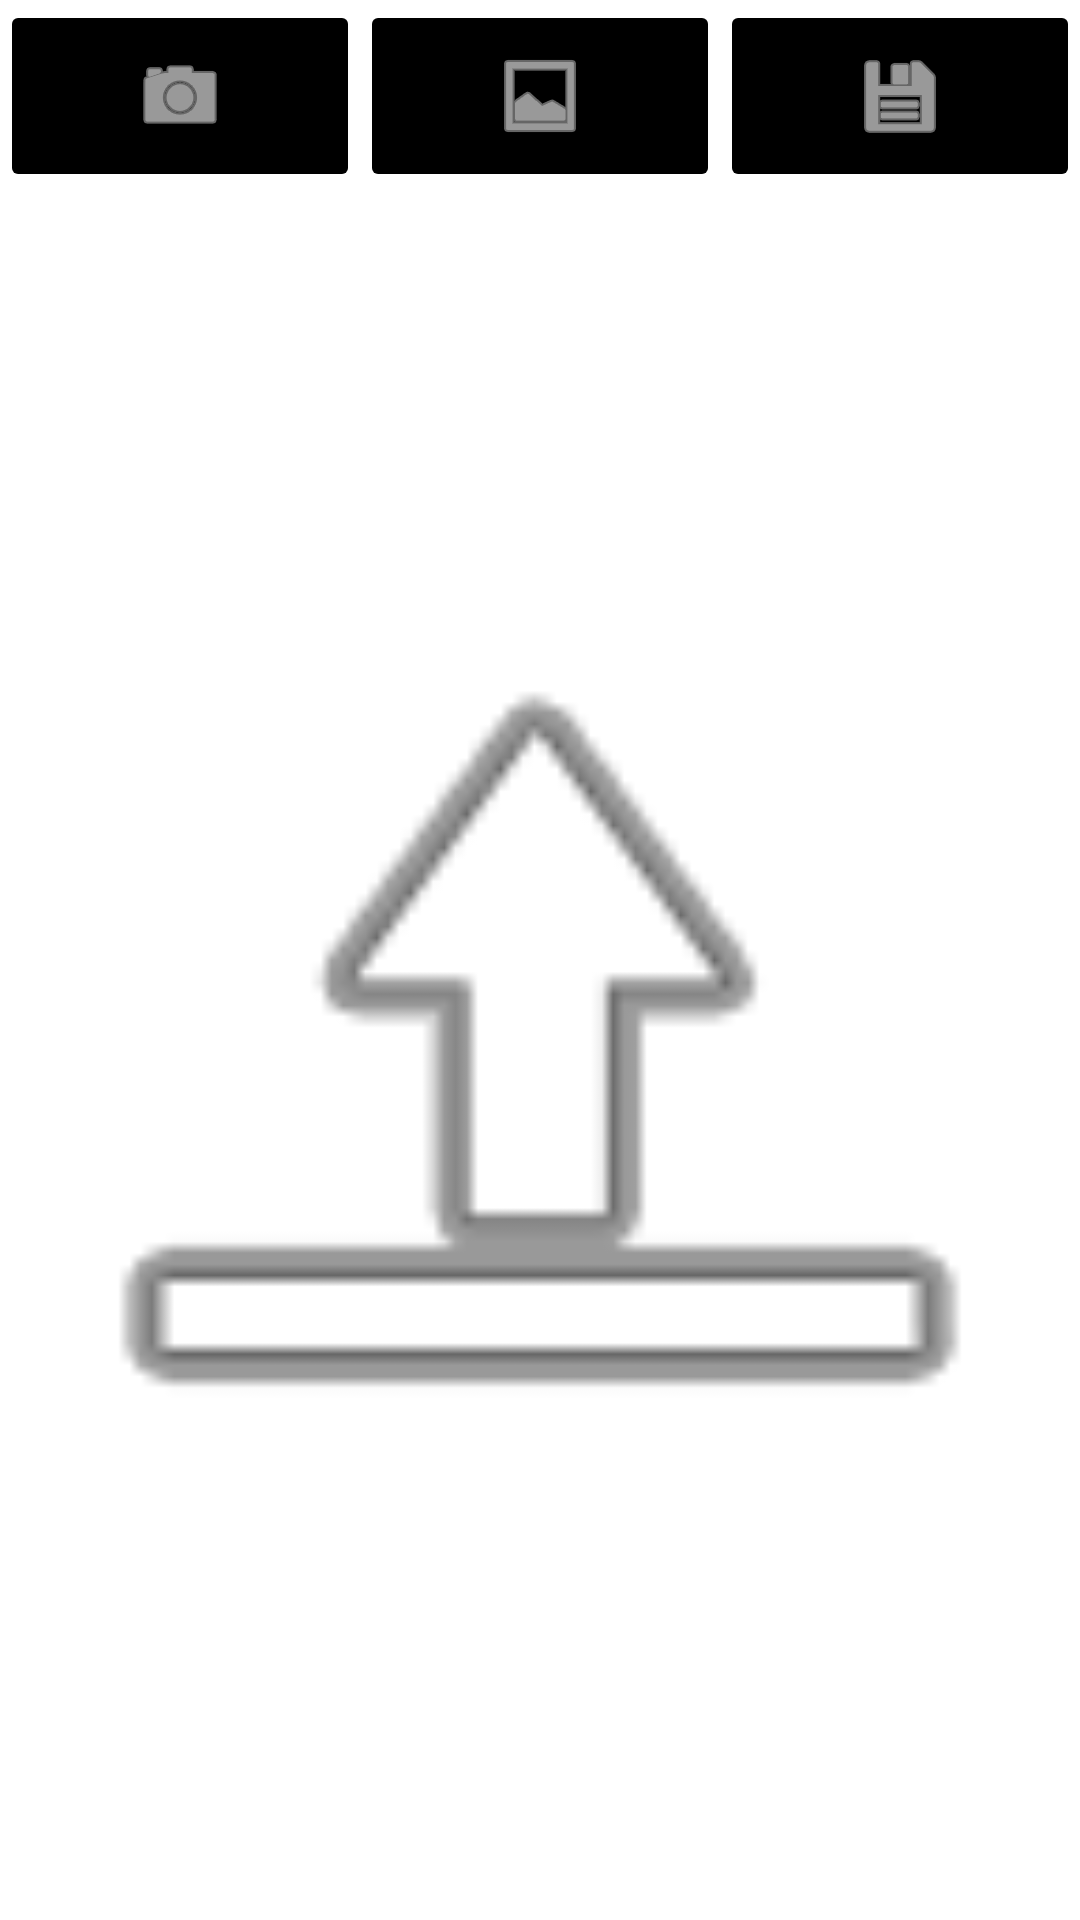

Produce the Android XML layout that renders to this screen, including the resource entries it uses.
<!-- AndroidManifest.xml: application theme Theme.Team3 -->
<!-- res/layout/fragment_picture.xml -->
<?xml version="1.0" encoding="utf-8"?>
<LinearLayout xmlns:android="http://schemas.android.com/apk/res/android"
    xmlns:app="http://schemas.android.com/apk/res-auto"
    xmlns:tools="http://schemas.android.com/tools"
    android:layout_width="match_parent"
    android:layout_height="match_parent"
    android:orientation="vertical"
    tools:context=".PictureFragment">

    <LinearLayout
        android:layout_width="match_parent"
        android:layout_height="0dp"
        android:layout_weight="1"
        android:orientation="horizontal">

        <ImageButton
            android:id="@+id/cameraBtn"
            android:layout_width="wrap_content"
            android:layout_height="match_parent"
            android:layout_weight="1"
            android:backgroundTint="?attr/toolbarColor"
            android:src="@android:drawable/ic_menu_camera"
            android:tint="?attr/toolbarTextColor" />

        <ImageButton
            android:id="@+id/galleryBtn"
            android:layout_width="wrap_content"
            android:layout_height="match_parent"
            android:layout_weight="1"
            android:backgroundTint="?attr/toolbarColor"
            android:src="@android:drawable/ic_menu_gallery"
            android:tint="?attr/toolbarTextColor" />

        <ImageButton
            android:id="@+id/pSaveBtn"
            android:layout_width="wrap_content"
            android:layout_height="match_parent"
            android:layout_weight="1"
            android:backgroundTint="?attr/toolbarColor"
            android:src="@android:drawable/ic_menu_save"
            android:tint="?attr/toolbarTextColor" />
    </LinearLayout>


    <ImageView
        android:id="@+id/uploadImage"
        android:layout_width="match_parent"
        android:layout_height="0dp"
        android:layout_weight="9"
        android:src="@android:drawable/ic_menu_upload" />

</LinearLayout>
<!-- resources referenced by this layout -->
<resources>
  <style name="Theme.Team3" parent="Theme.MaterialComponents.DayNight.NoActionBar">
          
          <item name="colorPrimary">@color/purple_500</item>
          <item name="colorPrimaryVariant">@color/purple_700</item>
          <item name="colorOnPrimary">@color/white</item>
          
          <item name="colorSecondary">@color/teal_200</item>
          <item name="colorSecondaryVariant">@color/teal_700</item>
          <item name="colorOnSecondary">@color/black</item>
          
          <item name="android:statusBarColor" tools:targetApi="l">?attr/colorPrimaryVariant</item>
          
          <item name="toolbarColor">@color/black</item>
          <item name="toolbarTextColor">@color/white</item>
          <item name="backgroundColor">@color/white</item>
          <item name="textColor">@color/black</item>
          <item name="subtextColor">@color/grey_3</item>
          <item name="edgeColor">@color/grey_2</item>
      </style>
  <color name="purple_500">#FF6200EE</color>
  <color name="purple_700">#FF3700B3</color>
  <color name="white">#FFFFFFFF</color>
  <color name="teal_200">#FF03DAC5</color>
  <color name="teal_700">#FF018786</color>
  <color name="black">#FF000000</color>
  <color name="grey_3">#7F7F7F</color>
  <color name="grey_2">#FFDCDCDC</color>
</resources>
